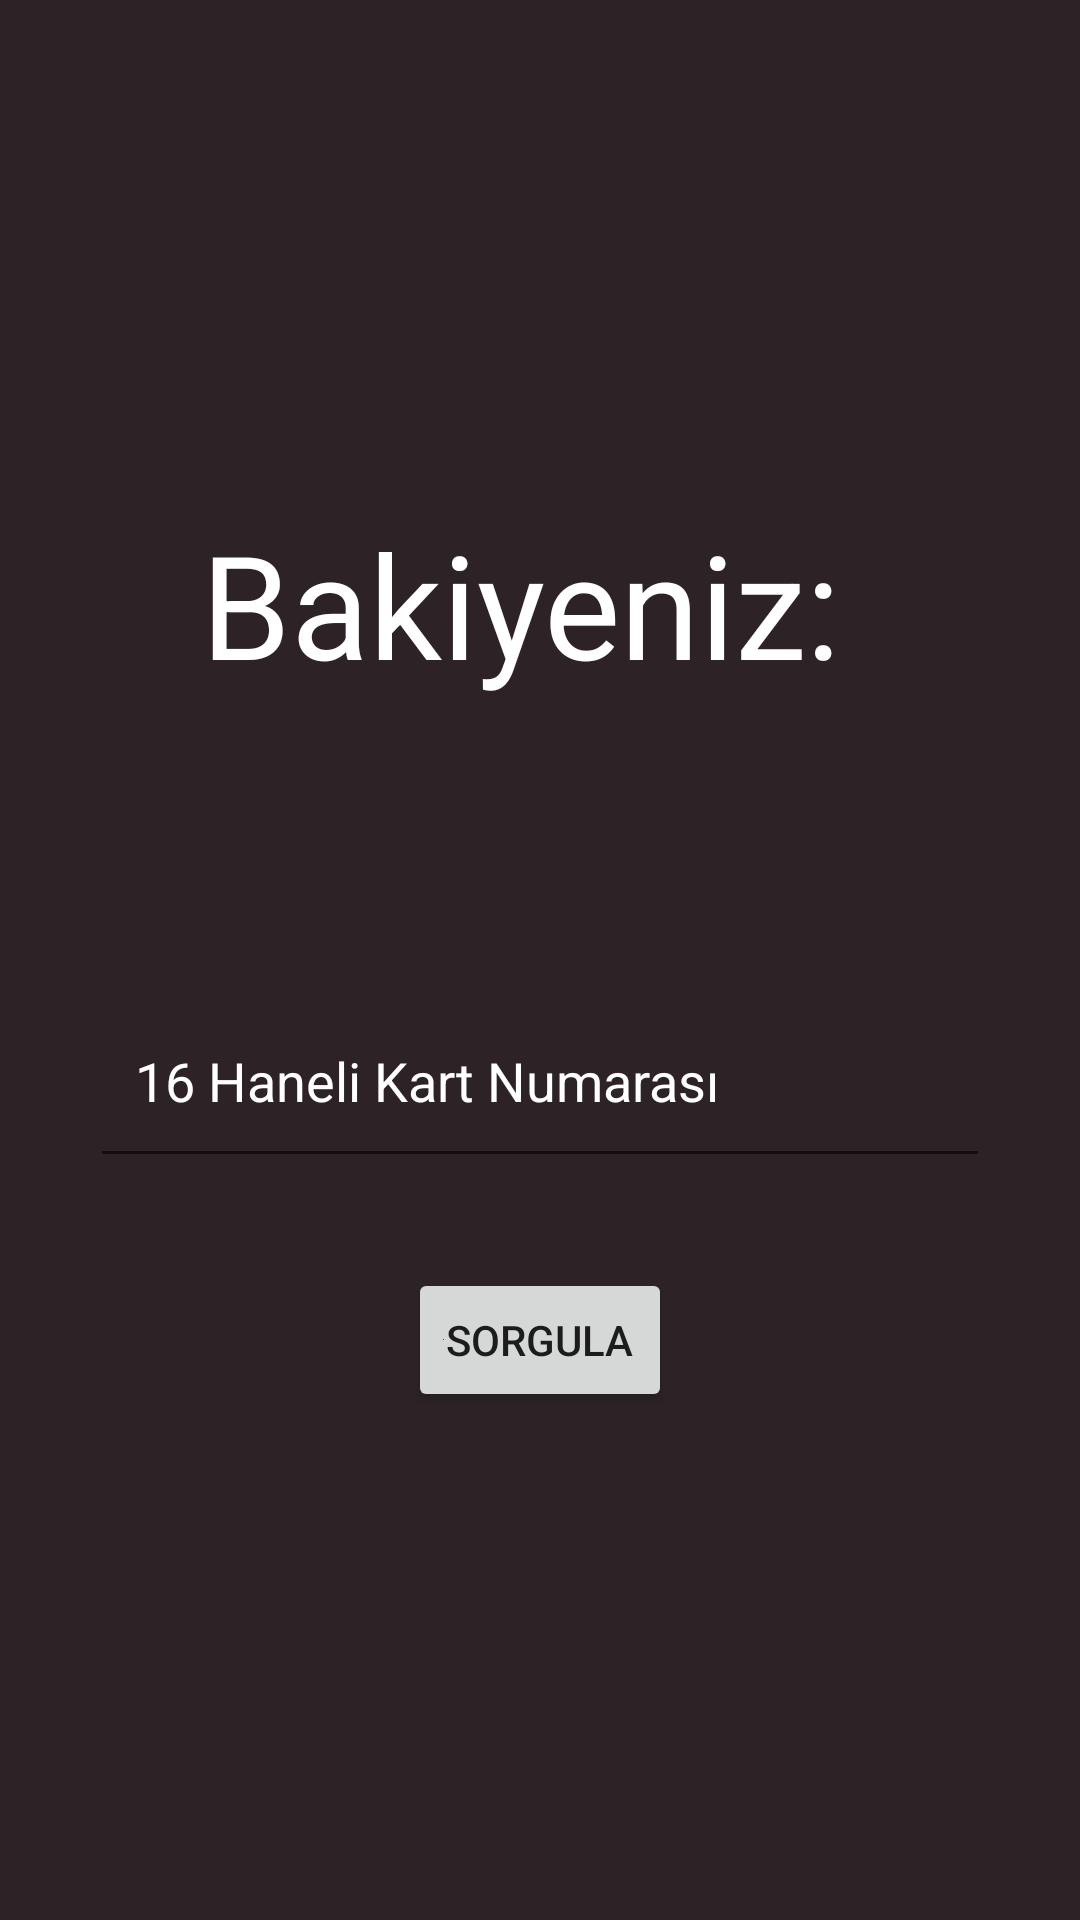

Produce the Android XML layout that renders to this screen, including the resource entries it uses.
<!-- AndroidManifest.xml: application theme Theme.Ulasimproje -->
<!-- res/layout/fragment_bakiye_sorgulama.xml -->
<?xml version="1.0" encoding="utf-8"?>
<LinearLayout xmlns:android="http://schemas.android.com/apk/res/android"
    xmlns:tools="http://schemas.android.com/tools"
    android:layout_width="match_parent"
    android:layout_height="match_parent"
    android:orientation="vertical"
    android:gravity="center"
    android:background="#2D2327"
    tools:context=".BakiyeSorgulama">

    


    <TextView
        android:id="@+id/textView"
        android:layout_width="wrap_content"
        android:layout_height="wrap_content"
        android:text="Bakiyeniz: "
        android:textColor="#FFFFFF"
        android:textSize="48sp" />

    <TextView
        android:id="@+id/textView2"
        android:layout_width="wrap_content"
        android:layout_height="wrap_content"
        android:text=" "
        android:textColor="#FFFFFF"
        android:textSize="48sp"
        tools:ignore="SpeakableTextPresentCheck" />

    <EditText
        android:id="@+id/KartNumarasi16"
        android:layout_width="match_parent"
        android:layout_height="65dp"
        android:layout_margin="30dp"
        android:hint="16 Haneli Kart Numarası"
        android:drawableStart="@drawable/custom_card_icon_view"
        android:drawablePadding="10dp"
        android:textColorHint="@color/white"
        android:inputType="number"
        android:maxLength="16"
        android:padding="15dp"/>

    <Button
        android:id="@+id/sorgula"
        android:layout_width="wrap_content"
        android:layout_height="wrap_content"
        android:drawableStart="@color/buttoncolor"
        android:text="Sorgula"/>


</LinearLayout>
<!-- resources referenced by this layout -->
<resources>
  <color name="buttoncolor">#62466B</color>
  <color name="white">#FFFFFFFF</color>
  <!-- drawable custom_card_icon_view (drawable) -->
  <?xml version="1.0" encoding="utf-8"?>
  
  <selector xmlns:android="http://schemas.android.com/apk/res/android">
  
      <item android:state_focused="true" android:drawable="@drawable/otocard_enable"/>
      <item android:state_focused="false" android:drawable="@drawable/otocard"/>
  </selector>
  <style name="Theme.Ulasimproje" parent="Theme.MaterialComponents.DayNight.DarkActionBar">
          
          <item name="colorPrimary">#45364B</item>
          <item name="colorPrimaryVariant">@color/purple_700</item>
          <item name="colorOnPrimary">#B5C2B7</item>
          
          <item name="colorSecondary">@color/teal_200</item>
          <item name="colorSecondaryVariant">@color/teal_700</item>
          <item name="colorOnSecondary">@color/black</item>
          
          <item name="android:statusBarColor" tools:targetApi="l">?attr/colorPrimaryVariant</item>
          
      </style>
  <!-- drawable otocard_enable (drawable) -->
  <vector android:height="24dp" android:tint="#8C93A8"
      android:viewportHeight="24" android:viewportWidth="24"
      android:width="24dp" xmlns:android="http://schemas.android.com/apk/res/android">
      <path android:fillColor="@android:color/white" android:pathData="M20,2L4,2c-1.11,0 -2,0.89 -2,2v11c0,1.11 0.89,2 2,2h4v5l4,-2 4,2v-5h4c1.11,0 2,-0.89 2,-2L22,4c0,-1.11 -0.89,-2 -2,-2zM20,15L4,15v-2h16v2zM20,10L4,10L4,4h16v6z"/>
  </vector>
  <color name="purple_700">#FF3700B3</color>
  <color name="teal_200">#FF03DAC5</color>
  <color name="teal_700">#FF018786</color>
  <color name="black">#FF000000</color>
</resources>
